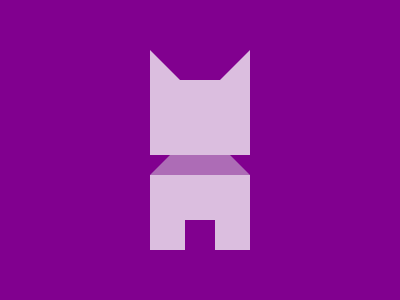

Give the HTML and CSS whose rendering is this image.

<style>
    * {
        * {
            background: linear-gradient(#DBBEDF 52.5%, #AD6CB6 0 62.5%, #DBBEDF 0);
            margin: 50 150;
            clip-path: polygon(30%15%, 70% 15%, 100%0, 100%52.5%, 80%52.5%, 100%62.5%, 100%100%, 65%100%, 65%85%, 35%85%, 35%100%, 0%100%, 0%62.5%, 20%52.5%, 0%52.5%, 0%0%)
        }

        background:#81008F;
    }
</style>